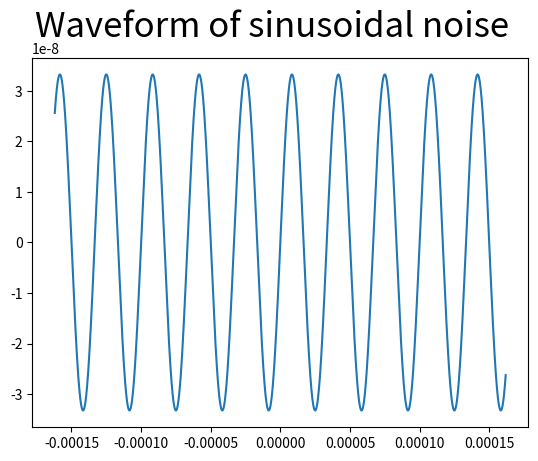
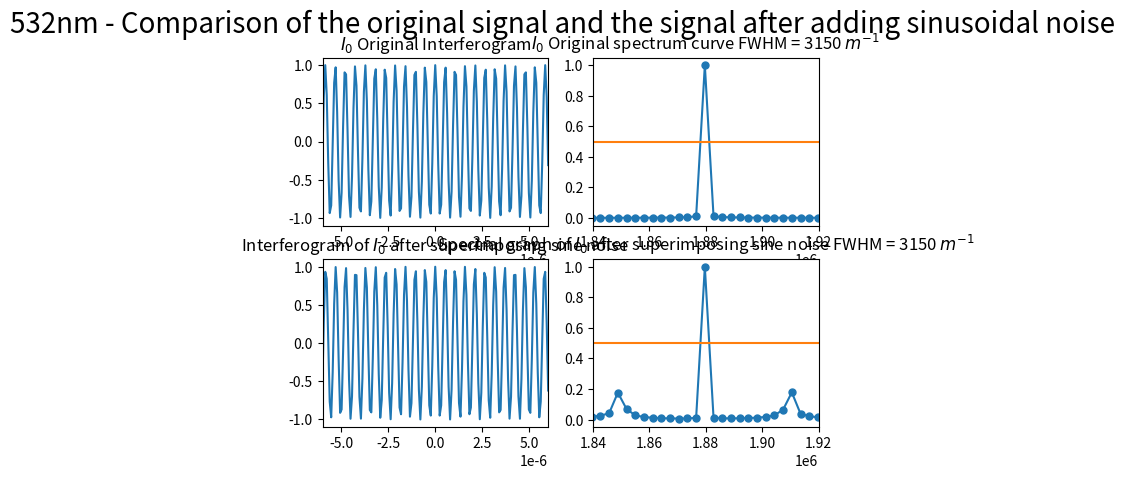
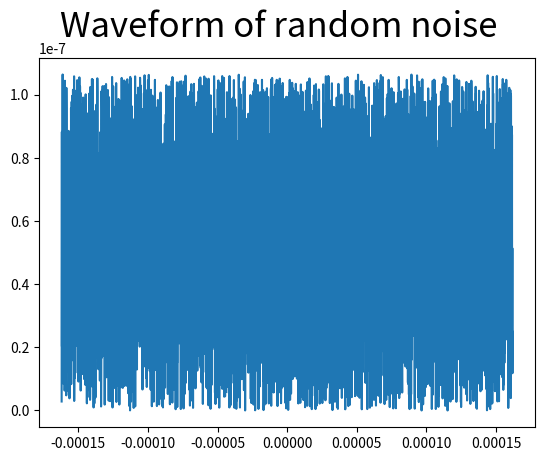
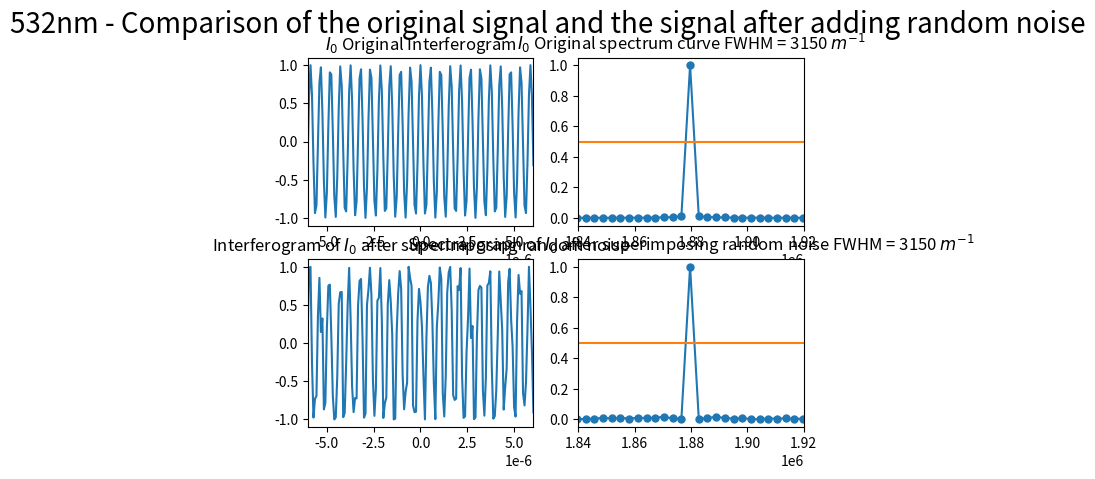
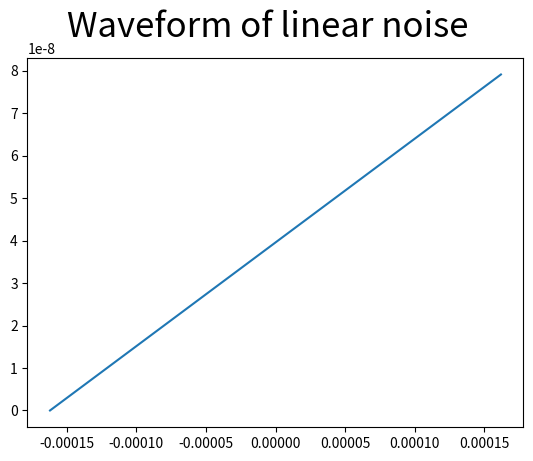
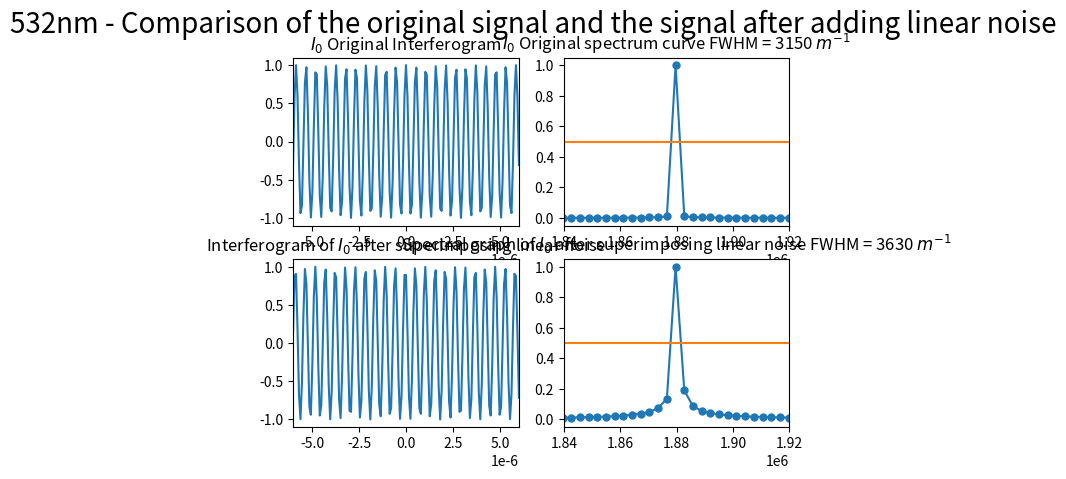
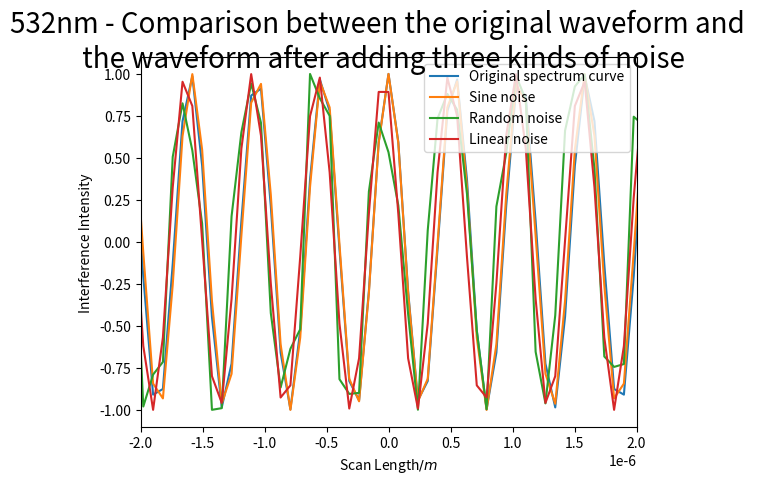
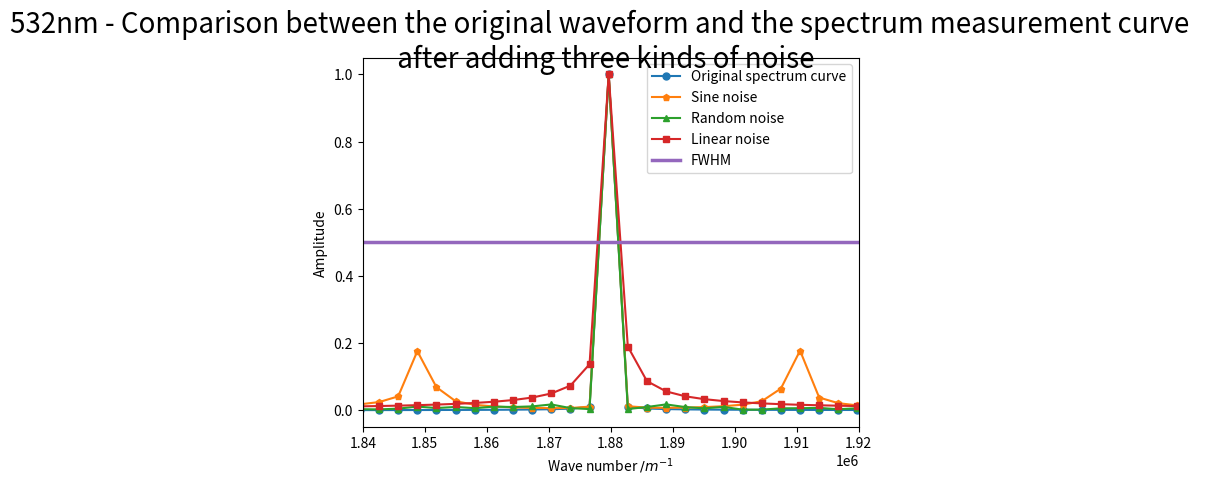

The matplotlib source for these figures, in order:
import numpy as np
import matplotlib.pyplot as plt
from scipy.fftpack import fft
from pylab import *

##########################################################################
# 本程序模拟有限扫描长度误差误差影响下的傅里叶变换光谱测量系统的光谱测量曲线
# 程序具体参数如下：
#   - 采样间隔选取 79.1nm
#   - 干涉图波长选取 532nm
#   - 干涉图采样点数选取 2^12
#   - 叠加三种不同的噪声，分别为正弦噪声、随机噪声和线性噪声
##########################################################################

# 波长为532nm
laimda0 = 532*10**(-9)
# 79.1nm的采样间隔 
i = 79.1*10**(-9)
# 中心点的采样频
sigma0 = 1/laimda0
p1 = (-1)*(2**11)*79.1*10**(-9)
# 2**n个点 
p2 = (2**11-1)*79.1*10**(-9)
# 无补零 
x0 = np.arange(p1, p2, i)
n0 = n1 = 2**(int(np.log2(len(x0)))+1)
print("n0 length = %d" %n0)

######################################################
#  此部分为叠加正弦噪声
######################################################
noise_sin1 = laimda0/16*np.sin(2*np.pi*(3*10**4)*x0)

I0 = np.cos(2*np.pi*sigma0*x0)
Iw0 = np.cos(2*np.pi*sigma0*(x0 + noise_sin1))

Y0 = 2*abs(fft(I0,n0))
Y0_max = max(Y0);
Y0 = Y0/Y0_max
Y0 = Y0[:int(n0/2)]

Yw0 = 2*abs(fft(Iw0,n0))
Yw0_max = max(Yw0);
Yw0 = Yw0/Yw0_max
Yw0 = Yw0[:int(n0/2)]

# 设置频谱图的横坐标
fs_0 = 1/i*np.arange(n0/2)/n0

best_Y0_average_range = 0.5*np.ones((Y0.size, 1))

figure(1)
plt.plot(x0, noise_sin1)
plt.suptitle("Waveform of sinusoidal noise", fontsize = 25)

figure(2)
subplot(2,2,1)
plt.plot(x0, I0)
plt.xlim(-6*(10**(-6)), 6*(10**(-6)))
plt.title("$I_0$ Original Interferogram")


subplot(2,2,2)
plt.plot(fs_0, Y0, marker='o', ms=5)
plt.plot(fs_0,best_Y0_average_range)
plt.title("$I_0$ Original spectrum curve FWHM = 3150 $m^{-1}$")
plt.xlim(1.84*(10**6), 1.92*(10**6))

subplot(2,2,3)
plt.plot(x0, Iw0)
plt.xlim(-6*(10**(-6)), 6*(10**(-6)))
plt.title("Interferogram of $I_0$ after superimposing sine noise")

subplot(2,2,4)
plt.plot(fs_0, Yw0, marker='o', ms=5)
plt.plot(fs_0,best_Y0_average_range)
plt.title("Spectral graph of $I_0$ after superimposing sine noise FWHM = 3150 $m^{-1}$")
plt.xlim(1.84*(10**6), 1.92*(10**6))

plt.suptitle("532nm - Comparison of the original signal and the signal after adding sinusoidal noise", fontsize = 20)

#########################################################
#  此部分为叠加随机噪声
#########################################################
noise_rand = laimda0/5*(rand(1,len(x0)))
Iw1 = np.cos(2*np.pi*sigma0*(x0 + noise_rand[0]))

Yw1 = 2*abs(fft(Iw1,n0))
Yw1_max=max(Yw1);
Yw1 = Yw1/Yw1_max
Yw1 = Yw1[:int(n0/2)]

# 设置频谱图的横坐标
fs_1 = 1/i*np.arange(n0/2)/n0

figure(3)
plt.plot(x0, noise_rand[0])
plt.suptitle("Waveform of random noise", fontsize = 25)

figure(4)
subplot(2,2,1)
plt.plot(x0, I0)
plt.xlim(-6*(10**(-6)), 6*(10**(-6)))
plt.title("$I_0$ Original Interferogram")


subplot(2,2,2)
plt.plot(fs_1, Y0, marker='o', ms=5)
plt.plot(fs_0,best_Y0_average_range)
plt.title("$I_0$ Original spectrum curve FWHM = 3150 $m^{-1}$")
plt.xlim(1.84*(10**6), 1.92*(10**6))

subplot(2,2,3)
plt.plot(x0, Iw1)
plt.xlim(-6*(10**(-6)), 6*(10**(-6)))
plt.title("Interferogram of $I_0$ after superimposing random noise")

subplot(2,2,4)
plt.plot(fs_1, Yw1, marker='o', ms=5)
plt.plot(fs_0,best_Y0_average_range)
plt.title("Spectral graph of $I_0$ after superimposing random noise FWHM = 3150 $m^{-1}$")
plt.xlim(1.84*(10**6), 1.92*(10**6))

plt.suptitle("532nm - Comparison of the original signal and the signal after adding random noise", fontsize = 20)

###################################################
#  此部分为叠加线性噪声
###################################################
noise_linear = linspace(0,i,len(x0))
Iw2 = np.cos(2*np.pi*sigma0*(x0 + noise_linear))

Yw2 = 2*abs(fft(Iw2,n0))
Yw2_max=max(Yw2);
Yw2 = Yw2/Yw2_max
Yw2 = Yw2[:int(n0/2)]

# 设置频谱图的横坐标
fs_2 = 1/i*np.arange(n0/2)/n0

figure(5)
plt.plot(x0, noise_linear)
plt.suptitle("Waveform of linear noise", fontsize = 25)

figure(6)
subplot(2,2,1)
plt.plot(x0, I0)
plt.xlim(-6*(10**(-6)), 6*(10**(-6)))
plt.title("$I_0$ Original Interferogram")


subplot(2,2,2)
plt.plot(fs_1, Y0, marker='o', ms=5)
plt.plot(fs_0,best_Y0_average_range)
plt.title("$I_0$ Original spectrum curve FWHM = 3150 $m^{-1}$")
plt.xlim(1.84*(10**6), 1.92*(10**6))

subplot(2,2,3)
plt.plot(x0, Iw2)
plt.xlim(-6*(10**(-6)), 6*(10**(-6)))
plt.title("Interferogram of $I_0$ after superimposing linear noise")

subplot(2,2,4)
plt.plot(fs_2, Yw2, marker='o', ms=5)
plt.plot(fs_0,best_Y0_average_range)
plt.title("Spectral graph of $I_0$ after superimposing linear noise FWHM = 3630 $m^{-1}$")
plt.xlim(1.84*(10**6), 1.92*(10**6))

plt.suptitle("532nm - Comparison of the original signal and the signal after adding linear noise", fontsize = 20)


############################################################
# 将所有干涉图和光谱曲线图放在一张图上
# 顺序如下：
#   - 原始波形
#   - 叠加正弦噪声后的波形
#   - 叠加随机噪声后的波形
#   - 叠加线性噪声后的波形
#############################################################
figure(7)
l1, = plt.plot(x0, I0)
l2, = plt.plot(x0, Iw0)
l3, = plt.plot(x0, Iw1)
l4, = plt.plot(x0, Iw2)
plt.legend(handles=[l1, l2, l3, l4],labels=['Original spectrum curve', 'Sine noise', 'Random noise', 'Linear noise'], loc='upper right')
plt.suptitle("532nm - Comparison between the original waveform and \n the waveform after adding three kinds of noise", fontsize = 20)
plt.xlim(-2*(10**(-6)), 2*(10**(-6)))
plt.xlabel("Scan Length$/m$")
plt.ylabel("Interference Intensity")

figure(8)
s1, = plt.plot(fs_0, Y0, marker='o', ms=5)
s2, = plt.plot(fs_0, Yw0, marker='p', ms=5)
s3, = plt.plot(fs_1, Yw1, marker='^', ms=5)
s4, = plt.plot(fs_2, Yw2, marker='s', ms=5)
s5, = plt.plot(fs_0,best_Y0_average_range, linewidth = 2.5)
plt.legend(handles=[s1, s2, s3, s4, s5],labels=['Original spectrum curve', 'Sine noise', 'Random noise', 'Linear noise', 'FWHM'], loc='upper right')
plt.suptitle("532nm - Comparison between the original waveform and the spectrum measurement curve \n after adding three kinds of noise", fontsize = 20)
plt.xlim(1.84*(10**6), 1.92*(10**6))
plt.xlabel("Wave number $/m^{-1}$")
plt.ylabel("Amplitude")

plt.show()
